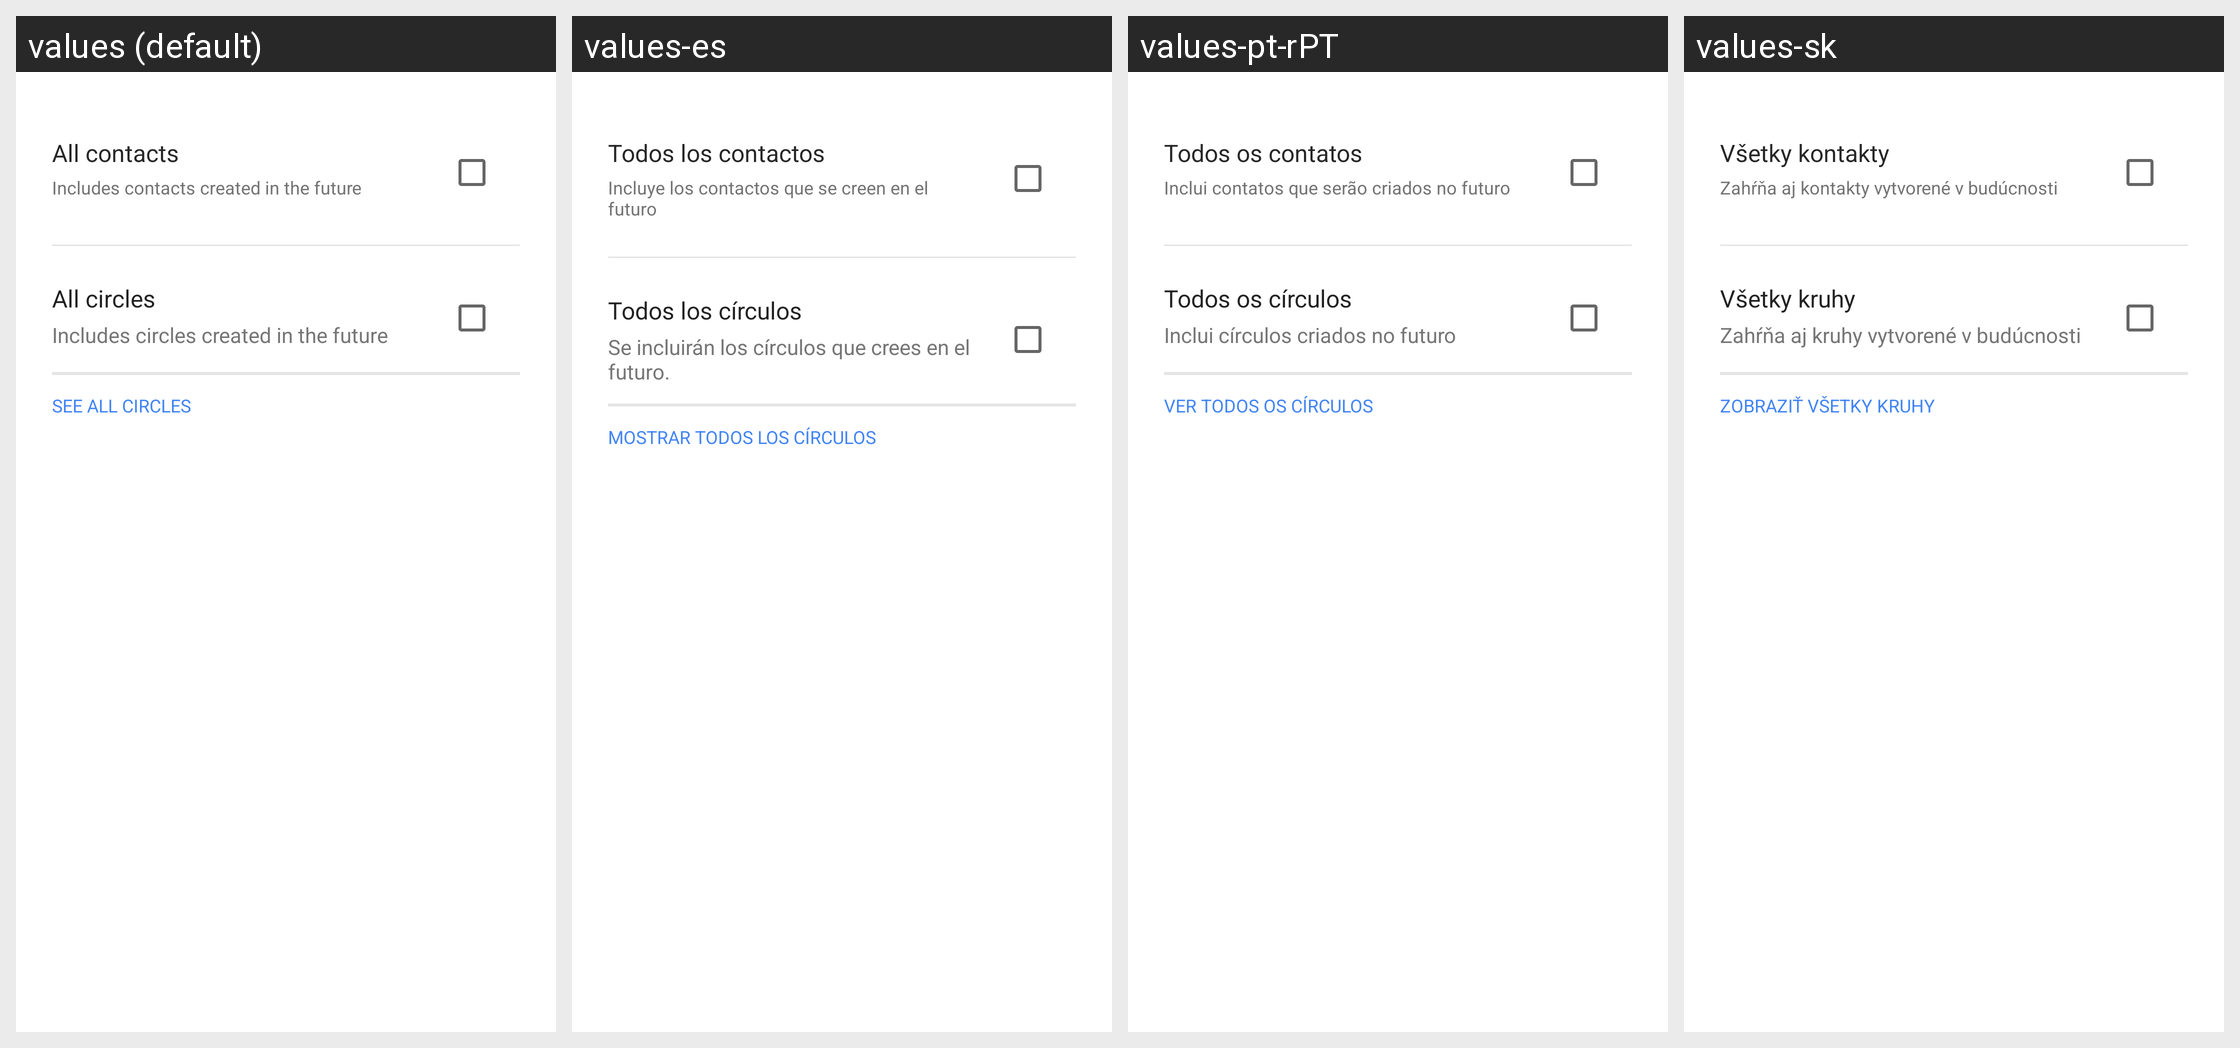

Translations of the strings shown on this Android screen, per locale in the grid:
Android screen res/layout/plus_audience_selection_facl_header.xml rendered under 4 locales, left to right: values (default), values-es, values-pt-rPT, values-sk. Device: Nexus 5 (rendered at 1080×1920; each locale shown at half size, 540×960, under a caption strip naming it); theme Theme.MaterialComponents.DayNight.NoActionBar.
Other locales in the repository, not shown: values-af, values-am, values-ar, values-az-rAZ, values-be, values-bg, values-bn-rBD, values-ca, values-cs, values-da, values-de, values-el, values-en-rAU, values-en-rGB, values-en-rIN, values-en-rSG, values-es-rMX, values-es-rPR, values-es-rUS, values-et, values-et-rEE, values-eu, values-eu-rES, values-fa, values-fi, values-fr, values-fr-rCA, values-gl-rES, values-he, values-hi, values-hr, values-hu, values-hy-rAM, values-id, values-in, values-is-rIS, values-it, values-iw, values-ja, values-ka-rGE, values-kk-rKZ, values-km-rKH, values-kn-rIN, values-ko, values-ky-rKG, values-ln, values-lo-rLA, values-lt, values-lv, values-mk-rMK, values-ml-rIN, values-mn-rMN, values-mr-rIN, values-ms, values-ms-rMY, values-my-rMM, values-nb, values-ne, values-ne-rNP, values-nl, values-no, values-pl, values-pt, values-pt-rBR, values-rm, values-ro, values-ru, values-si, values-si-rLK, values-sl, values-sr, values-sv, values-sw, values-ta-rIN, values-te-rIN, values-th, values-tl, values-tr, values-uk, values-ur-rPK, values-uz-rUZ, values-vi, values-zh, values-zh-rCN, values-zh-rHK, values-zh-rTW, values-zu.
Strings drawn on this screen, with the default value and each locale's value (text and hints the layout hard-codes, and strings that could not be matched under every locale, appear in the picture but are not listed):

plus_audience_selection_everyone
  values: All circles
  values-es: Todos los círculos
  values-pt-rPT: Todos os círculos
  values-sk: Všetky kruhy

plus_auth_see_circles_label
  values: See all circles
  values-es: Mostrar todos los círculos
  values-pt-rPT: Ver todos os círculos
  values-sk: Zobraziť všetky kruhy
